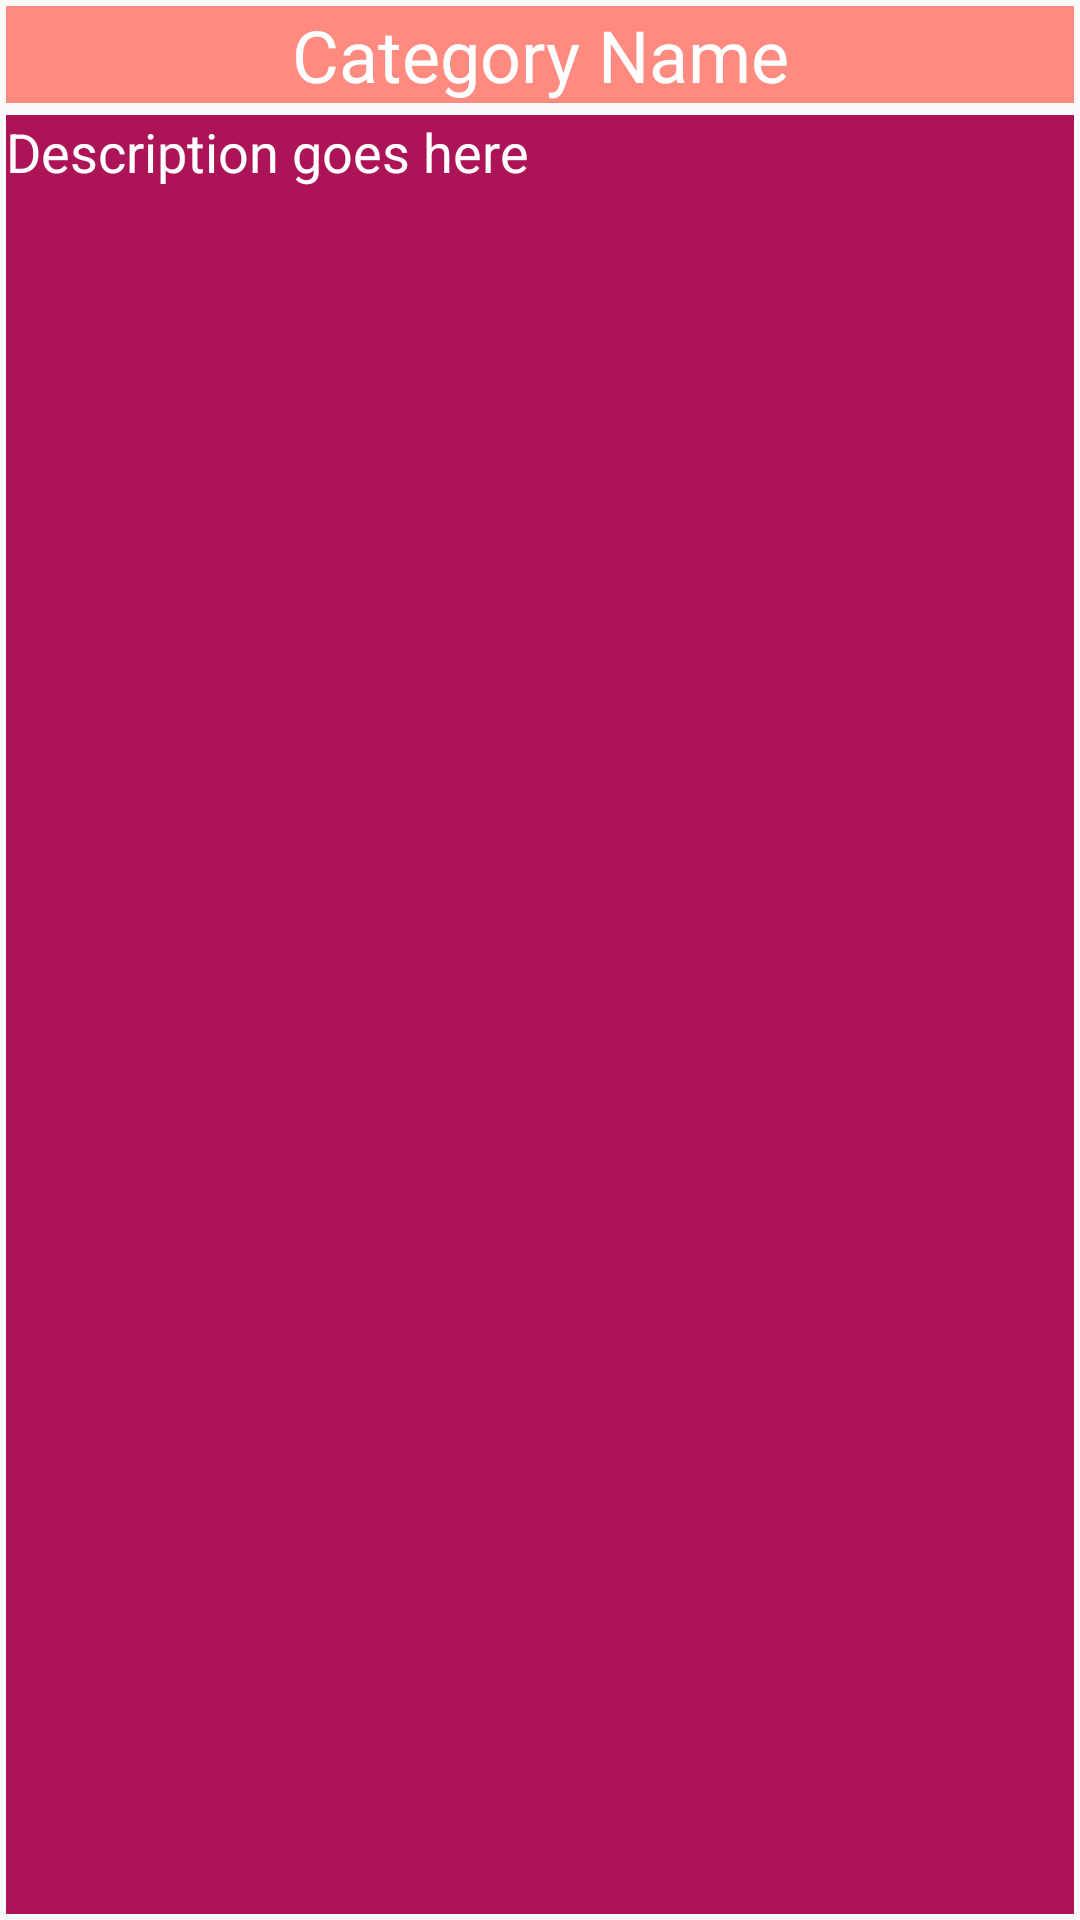

Write the Android layout XML for this screen, with the resource values it uses.
<!-- AndroidManifest.xml: application theme AppTheme -->
<!-- res/layout/category_layout.xml -->
<?xml version="1.0" encoding="utf-8"?>
<RelativeLayout
    xmlns:android="http://schemas.android.com/apk/res/android"
    android:orientation="vertical"
    android:layout_width="match_parent"
    android:layout_margin="10dp"

    android:layout_height="150dp">


    <TextView
        android:id="@+id/category_name"
        android:text="Category Name"
        android:textColor="@android:color/white"
        android:textSize="24sp"
        android:gravity="center"
        android:layout_alignParentTop="true"
        android:layout_margin="2dp"
        android:background="#FF8A80"
        android:layout_width="match_parent"
        android:layout_height="wrap_content" />
    <TextView
        android:layout_width="match_parent"
        android:layout_height="match_parent"
        android:id="@+id/category_description"
        android:layout_below="@id/category_name"
        android:layout_margin="2dp"
        android:background="#AD1457"
        android:textColor="@android:color/white"
        android:textSize="18sp"
        android:text="Description goes here"
        />
</RelativeLayout>
<!-- resources referenced by this layout -->
<resources>
  <style name="AppTheme" parent="Theme.AppCompat.Light.NoActionBar">
          
          <item name="colorPrimary">@color/colorPrimary</item>
          <item name="colorPrimaryDark">@color/colorPrimaryDark</item>
          <item name="colorAccent">@color/colorAccent</item>
      </style>
  <!-- not gathered from this repository: default colours our renderer supplied (Android Studio template values) -->
  <color name="colorPrimary">#FF6200EE</color>
  <color name="colorPrimaryDark">#FF3700B3</color>
  <color name="colorAccent">#FF03DAC5</color>
</resources>
